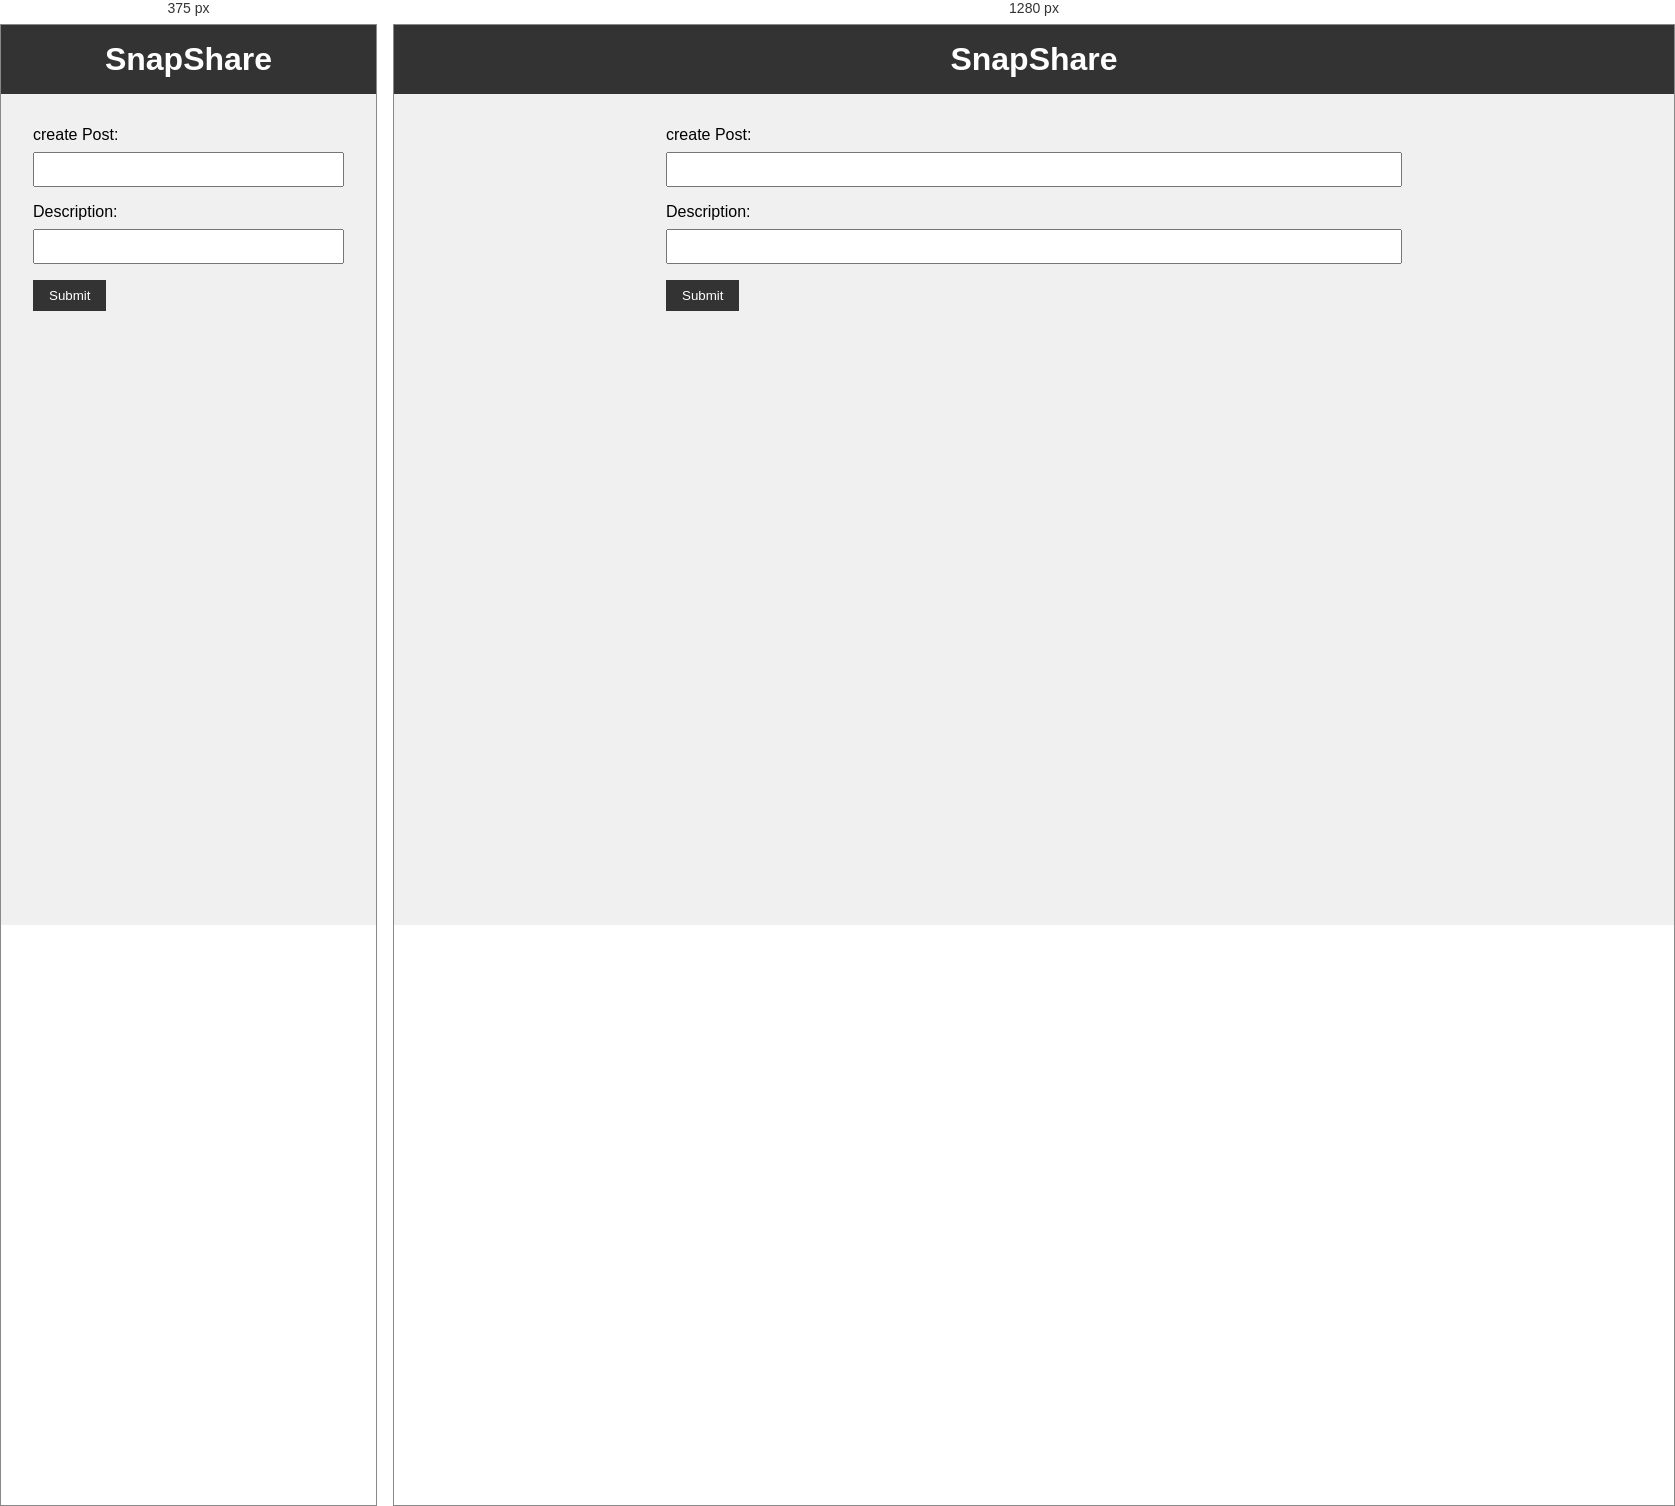
Rendered at 375 px and 1280 px, left to right.

<!-- file: index.html -->
<!DOCTYPE html>
<html lang="en">

<head>
    <meta charset="UTF-8" />
    <meta name="viewport" content="width=device-width, initial-scale=1.0" />
    <meta http-equiv="X-UA-Compatible" content="ie=edge" />
    <link href="https://cdn.jsdelivr.net/npm/bootstrap@5.3.1/dist/css/bootstrap.min.css" rel="stylesheet"
        integrity="sha384-4bw+/aepP/YC94hEpVNVgiZdgIC5+VKNBQNGCHeKRQN+PtmoHDEXuppvnDJzQIu9" crossorigin="anonymous">
    <title>SnapShare</title>
    <link rel="stylesheet" href="style.css">
</head>

<body>
    <header>
        <h1>SnapShare</h1>
    </header>

    <section class="container">
        <form id="my-form" onsubmit="createPost(event)">
            <div>
                <label for="imageUrl">create Post:</label>
                <input type="text" id="imageUrl" required>
            </div>

            <div>
                <label for="description">Description:</label>
                <input type="text" id="description" required>
            </div>

            <input class="btn" type="submit" value="Submit">

        </form>

        <ul id="posts"> </ul>

    </section>
    <script src="https://cdnjs.cloudflare.com/ajax/libs/axios/0.24.0/axios.min.js"></script>
    <script src="script.js"></script>
</body>

</html>

/* @media block from style.css */
@media only screen and (max-width: 600px) {
    .posts {
        grid-template-columns: repeat(auto-fill, minmax(150px, 1fr));
    }
}